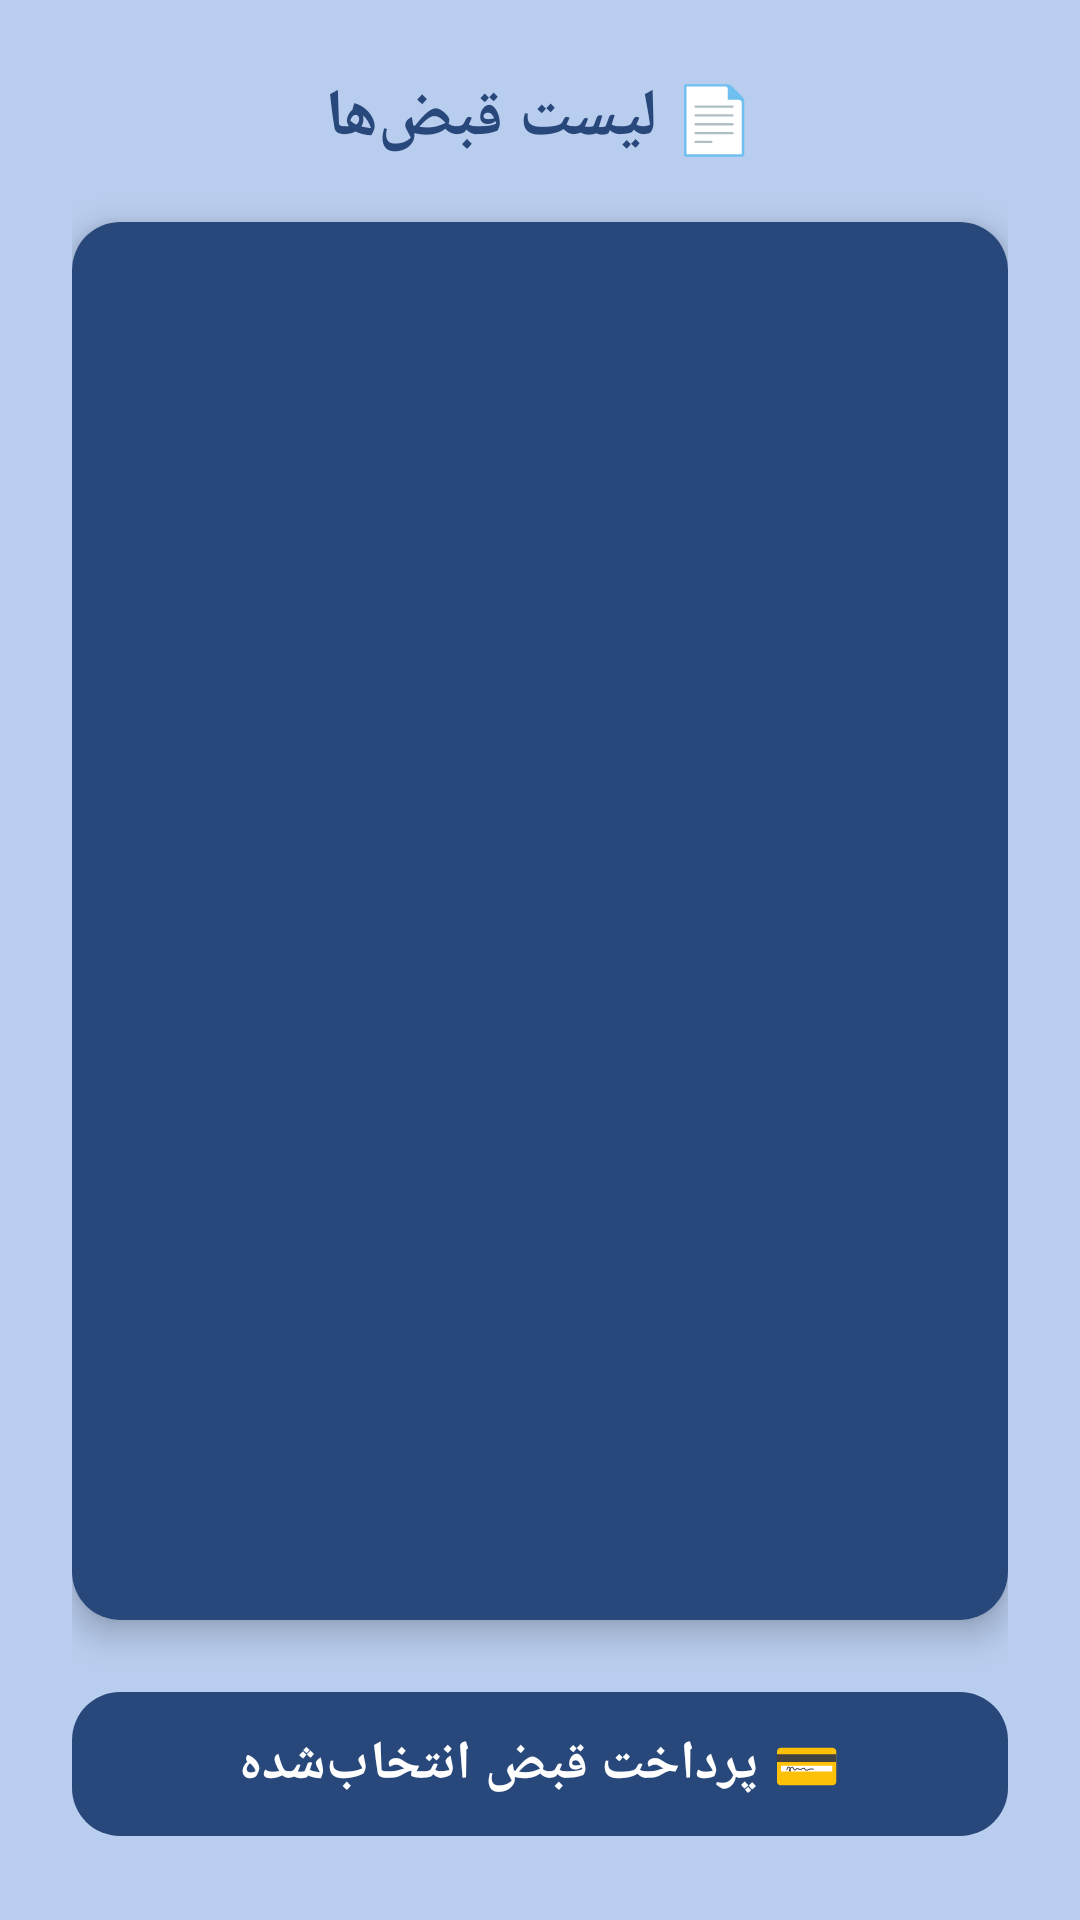

Here is an Android app screen rendered from its layout file. Give the layout XML and the strings, colors and styles it references.
<!-- AndroidManifest.xml: application theme Theme.BillPayment -->
<!-- res/layout/activity_bill_payment.xml -->
<?xml version="1.0" encoding="utf-8"?>
<LinearLayout xmlns:android="http://schemas.android.com/apk/res/android"
    xmlns:app="http://schemas.android.com/apk/res-auto"
    android:layout_width="match_parent"
    android:layout_height="match_parent"
    android:background="@color/beauBlue"
    android:layoutDirection="rtl"
    android:orientation="vertical"
    android:padding="24dp"
    android:textDirection="rtl">

    <TextView
        android:layout_width="wrap_content"
        android:layout_height="wrap_content"
        android:layout_gravity="center_horizontal"
        android:layout_marginBottom="20dp"
        android:text="📄 لیست قبض‌ها"
        android:textColor="@color/metallicBlue"
        android:textSize="22sp"
        android:textStyle="bold" />

    <androidx.cardview.widget.CardView
        android:layout_width="match_parent"
        android:layout_height="0dp"
        android:layout_marginBottom="20dp"
        android:layout_weight="1"
        android:layoutDirection="rtl"
        app:cardCornerRadius="16dp"
        app:cardElevation="6dp">

        <ListView
            android:id="@+id/listBills"
            android:layout_width="match_parent"
            android:layout_height="match_parent"
            android:background="@color/metallicBlue"
            android:divider="@color/blueGray"
            android:dividerHeight="1dp"
            android:layoutDirection="rtl"
            android:padding="12dp" />

    </androidx.cardview.widget.CardView>

    <com.google.android.material.button.MaterialButton
        android:id="@+id/btnPay"
        android:layout_width="match_parent"
        android:layout_height="56dp"
        android:text="💳 پرداخت قبض انتخاب‌شده"
        android:textColor="@color/white"
        android:textSize="18sp"
        android:textStyle="bold"
        app:backgroundTint="@color/metallicBlue"
        app:cornerRadius="16dp"
        app:elevation="6dp"
        app:rippleColor="@color/blueGray" />

</LinearLayout>
<!-- resources referenced by this layout -->
<resources>
  <color name="beauBlue">#b9cdee</color>
  <color name="blueGray">#6e94cf</color>
  <color name="metallicBlue">#28487b</color>
  <color name="white">#FFFFFFFF</color>
  <style name="Theme.BillPayment" parent="Base.Theme.BillPayment" />
  <style name="Base.Theme.BillPayment" parent="Theme.Material3.DayNight.NoActionBar">
          
          
      </style>
</resources>
